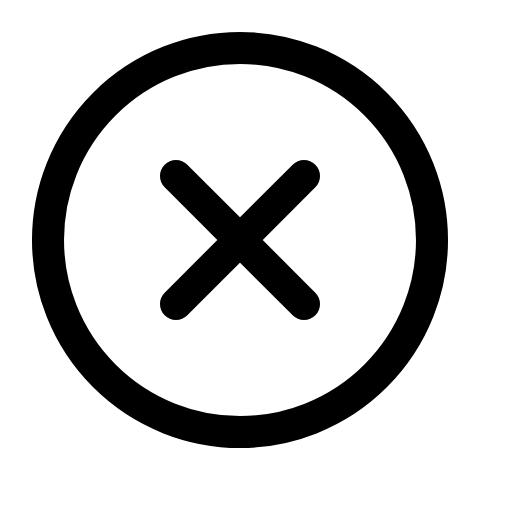
t = 0.00 s
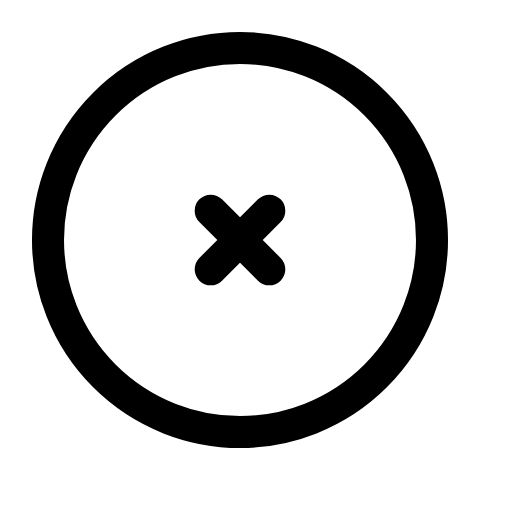
t = 0.47 s
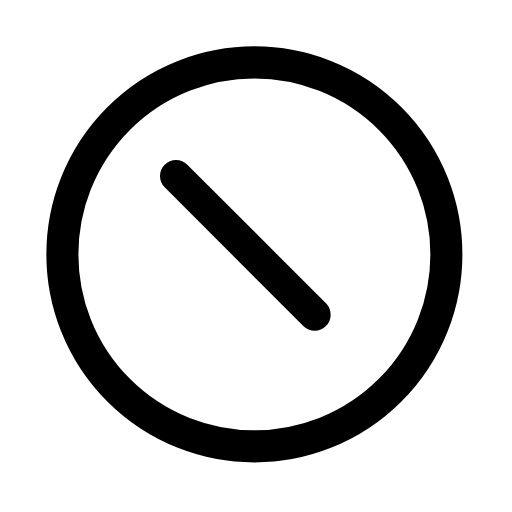
t = 0.93 s
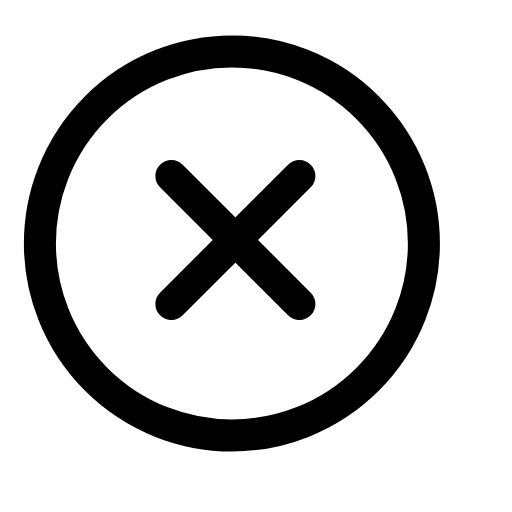
t = 1.40 s
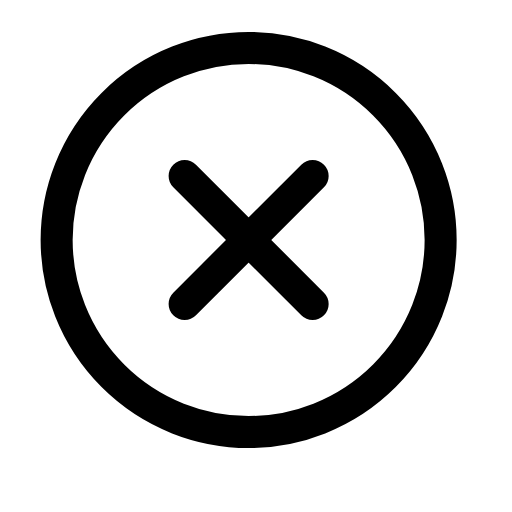
t = 1.87 s
t = 2.33 s: frame unchanged from t = 0.00 s, image omitted

The animated SVG that drew these frames (rendered in a browser with its animation timeline set to each time). Animation: 6 SMIL elements (animate=4,animateTransform=2); one cycle of 2.80 s, repeats indefinitely.

<svg xmlns="http://www.w3.org/2000/svg" viewBox="0 0 16 16" width="16" height="16" fill="none" stroke="currentColor" stroke-width="1.001" stroke-linecap="round" stroke-linejoin="round"><g><animateTransform attributeName="transform" type="translate" dur="2.8s" repeatCount="indefinite" keyTimes="0;0.493;0.521;0.564;0.607;0.65;0.693;0.736;1" values="0 0;0 0;-1 0;1 0;-.8 0;.55 0;-.3 0;0 0;0 0" calcMode="spline" keySplines="0 0 1 1;.37 0 .63 1;.37 0 .63 1;.37 0 .63 1;.37 0 .63 1;.37 0 .63 1;.37 0 .63 1;0 0 1 1"/><g><animateTransform attributeName="transform" type="translate" dur="2.8s" repeatCount="indefinite" keyTimes="0;0.307;0.336;0.393;0.429;0.457;0.521;1" values="0 0;0 0;.45 .45;0 0;0 0;-.45 .45;0 0;0 0" calcMode="spline" keySplines="0 0 1 1;.15 .75 .25 1;.37 0 .63 1;0 0 1 1;.15 .75 .25 1;.37 0 .63 1;0 0 1 1"/><circle cx="7.5" cy="7.5" r="6"/></g><path d="M5.5 5.5L9.5 9.5"><animate attributeName="d" dur="2.8s" repeatCount="indefinite" keyTimes="0;0.089;0.179;0.257;0.307;0.357;1" values="M5.5 5.5L9.5 9.5;M5.5 5.5L9.5 9.5;M7.5 7.5L7.5 7.5;M5.5 5.5L5.5 5.5;M5.5 5.5L10.22 10.22;M5.5 5.5L9.5 9.5;M5.5 5.5L9.5 9.5" calcMode="spline" keySplines="0 0 1 1;.6 0 .9 .4;0 0 1 1;.6 0 .9 .4;.37 0 .63 1;0 0 1 1"/><animate attributeName="visibility" calcMode="discrete" dur="2.8s" repeatCount="indefinite" keyTimes="0;0.179;0.257" values="visible;hidden;visible"/></path><path d="M9.5 5.5L5.5 9.5"><animate attributeName="d" dur="2.8s" repeatCount="indefinite" keyTimes="0;0.089;0.179;0.379;0.429;0.479;1" values="M9.5 5.5L5.5 9.5;M9.5 5.5L5.5 9.5;M7.5 7.5L7.5 7.5;M9.5 5.5L9.5 5.5;M9.5 5.5L4.78 10.22;M9.5 5.5L5.5 9.5;M9.5 5.5L5.5 9.5" calcMode="spline" keySplines="0 0 1 1;.6 0 .9 .4;0 0 1 1;.6 0 .9 .4;.37 0 .63 1;0 0 1 1"/><animate attributeName="visibility" calcMode="discrete" dur="2.8s" repeatCount="indefinite" keyTimes="0;0.179;0.379" values="visible;hidden;visible"/></path></g></svg>
